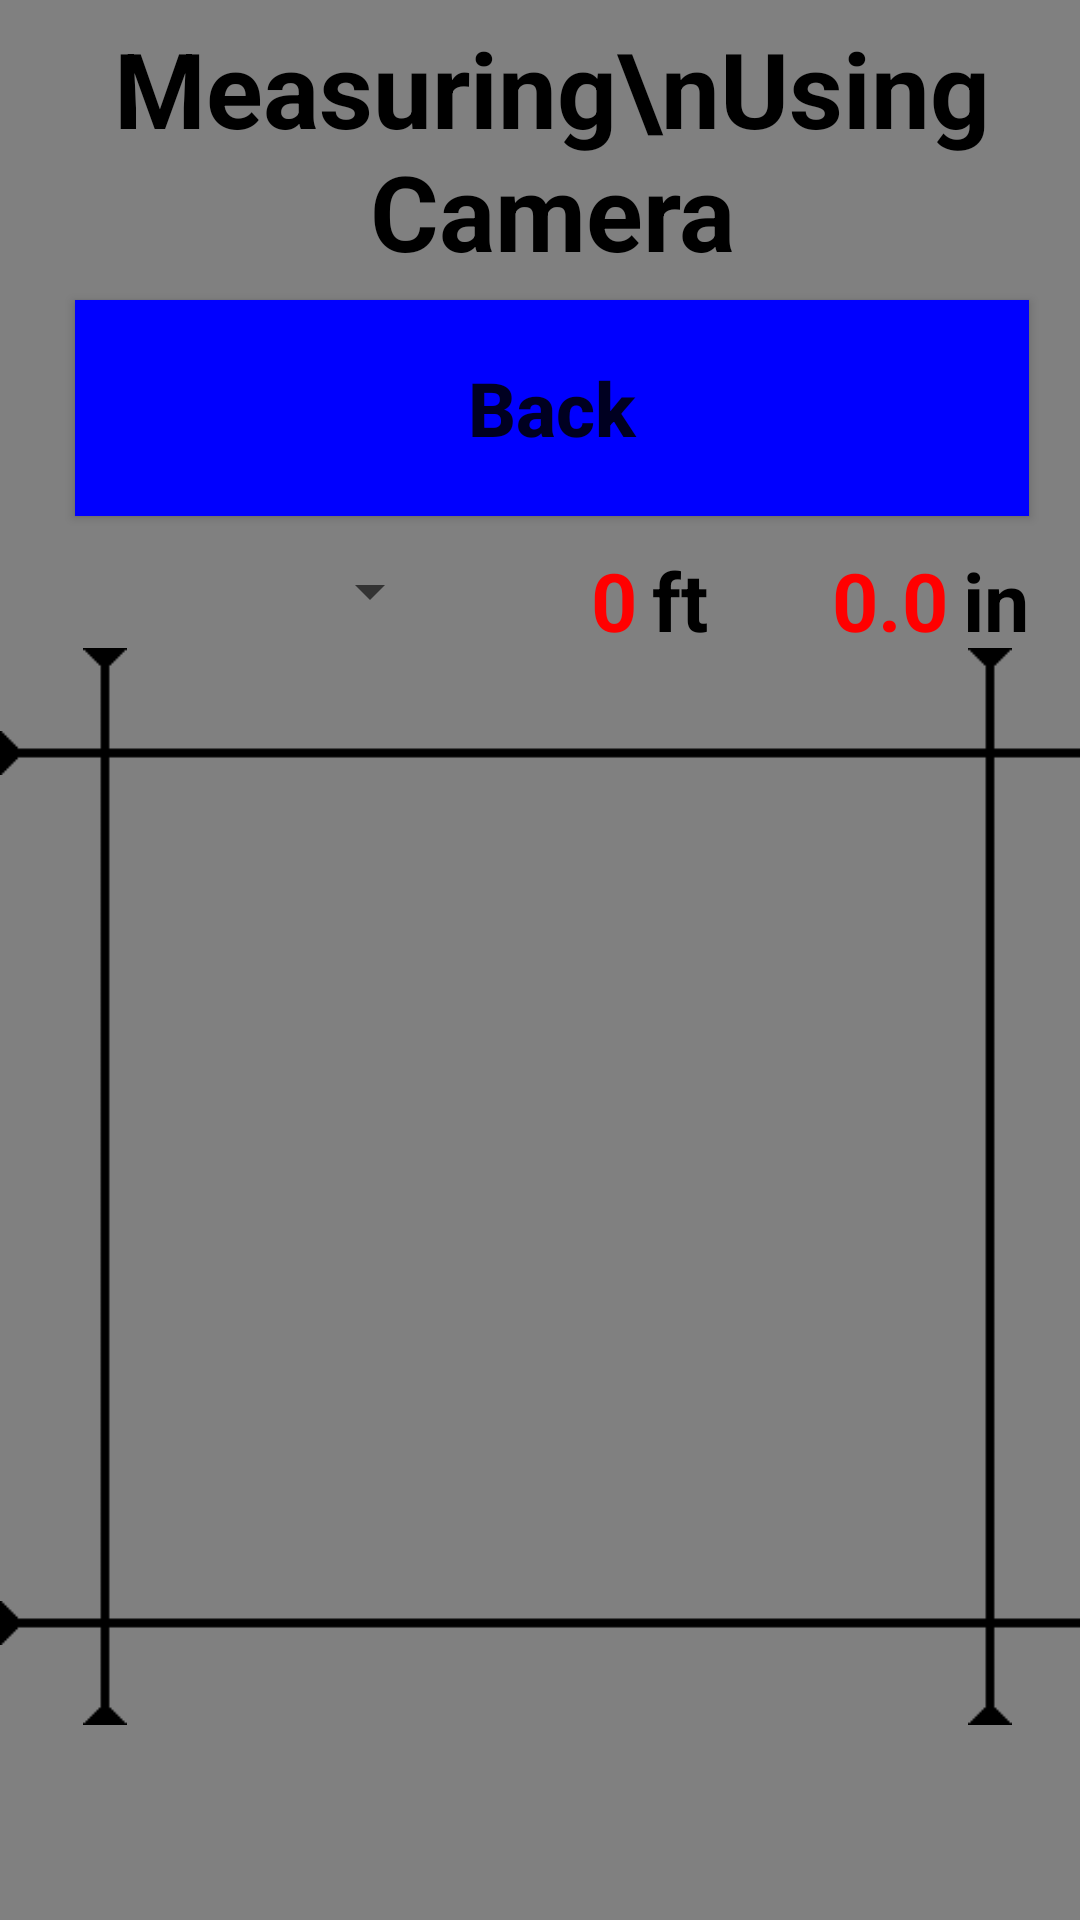

Write the Android layout XML for this screen, with the resource values it uses.
<!-- AndroidManifest.xml: application theme AppTheme -->
<!-- res/layout/measure_camera.xml -->
<?xml version="1.0" encoding="utf-8"?>
<android.support.constraint.ConstraintLayout xmlns:android="http://schemas.android.com/apk/res/android"
    xmlns:app="http://schemas.android.com/apk/res-auto"
    xmlns:tools="http://schemas.android.com/tools"
    android:layout_width="match_parent"
    android:layout_height="match_parent"
    android:background="#808080"
    tools:context="com.mathgeniusguide.tapemeasure.MainActivity">

    <RelativeLayout
        android:layout_width="368dp"
        android:layout_height="575dp"
        android:orientation="vertical"
        tools:layout_editor_absoluteX="8dp"
        tools:layout_editor_absoluteY="8dp">

        <TextView
            android:id="@+id/title"
            style="@style/titlebar"
            android:layout_alignParentTop="true"
            android:text="Measuring\nUsing Camera"
            android:textSize="35sp" />

        <Button
            android:id="@+id/back"
            style="@style/menu"
            android:layout_below="@id/title"
            android:text="Back" />

        <LinearLayout
            android:id="@+id/cameraMeasureResult"
            android:layout_width="wrap_content"
            android:layout_height="34dp"
            android:layout_alignParentRight="true"
            android:layout_below="@id/back"
            android:orientation="horizontal">

            <Spinner
                android:layout_height="30dp"
                android:layout_width="140dp"
                android:id="@+id/cameraSpinner"
                />
            <TextView
                android:id="@+id/heightfoot"
                style="@style/measureDisplayRed"
                android:layout_width="65dp"
                android:layout_marginRight="5dp"
                android:text="0" />

            <TextView
                android:id="@+id/footlabelh"
                style="@style/measureDisplay"
                android:layout_width="wrap_content"
                android:text="ft" />

            <TextView
                android:id="@+id/heightinch"
                style="@style/measureDisplayRed"
                android:layout_width="80dp"
                android:layout_marginRight="5dp"
                android:text="0.0" />

            <TextView
                android:id="@+id/inchlabelh"
                style="@style/measureDisplay"
                android:layout_width="wrap_content"
                android:layout_marginRight="25dp"
                android:text="in" />

        </LinearLayout>

        <TextureView
            android:id="@+id/cameraPreview"
            android:layout_width="match_parent"
            android:layout_height="match_parent"
            android:layout_below="@id/cameraMeasureResult"
            android:layout_margin="25dp"/>

        <ImageView
            android:id="@+id/cameraTop"
            android:layout_width="match_parent"
            android:layout_height="20dp"
            android:layout_marginTop="25dp"
            android:scaleY="1"
            android:layout_below="@id/cameraMeasureResult"
            android:src="@drawable/horizontal_marker"/>
        <ImageView
            android:id="@+id/cameraBottom"
            android:layout_width="match_parent"
            android:layout_height="20dp"
            android:scaleY="1"
            android:layout_below="@id/cameraMeasureResult"
            android:layout_marginTop="315dp"
            android:src="@drawable/horizontal_marker"/>
        <ImageView
            android:id="@+id/cameraLeft"
            android:layout_width="20dp"
            android:layout_height="match_parent"
            android:layout_marginLeft="25dp"
            android:scaleX="1"
            android:layout_below="@id/cameraMeasureResult"
            android:src="@drawable/vertical_marker"/>
        <ImageView
            android:id="@+id/cameraRight"
            android:layout_width="20dp"
            android:layout_height="match_parent"
            android:layout_marginLeft="320dp"
            android:scaleX="1"
            android:layout_below="@id/cameraMeasureResult"
            android:src="@drawable/vertical_marker"/>

    </RelativeLayout>

</android.support.constraint.ConstraintLayout>
<!-- resources referenced by this layout -->
<resources>
  <!-- drawable horizontal_marker: png bitmap (drawable, 312 bytes) -->
  <!-- drawable vertical_marker: png bitmap (drawable, 390 bytes) -->
  <style name="measureDisplay">
          <item name="android:layout_width">match_parent</item>
          <item name="android:layout_height">34dp</item>
          <item name="android:textStyle">bold</item>
          <item name="android:textColor">#000000</item>
          <item name="android:textSize">27sp</item>
          <item name="android:gravity">right</item>
      </style>
  <style name="measureDisplayRed">
          <item name="android:layout_width">match_parent</item>
          <item name="android:layout_height">34dp</item>
          <item name="android:textStyle">bold</item>
          <item name="android:textColor">#ff0000</item>
          <item name="android:textSize">27sp</item>
          <item name="android:gravity">right</item>
      </style>
  <style name="menu">
          <item name="android:layout_width">match_parent</item>
          <item name="android:layout_height">72dp</item>
          <item name="android:layout_marginLeft">25dp</item>
          <item name="android:layout_marginRight">25dp</item>
          <item name="android:layout_marginBottom">10dp</item>
          <item name="android:textSize">25sp</item>
          <item name="android:textStyle">bold</item>
          <item name="android:background">#0000ff</item>
          <item name="android:textAllCaps">false</item>
          <item name="android:onClick">nextScreen</item>
      </style>
  <style name="titlebar">
          <item name="android:layout_width">match_parent</item>
          <item name="android:layout_height">100dp</item>
          <item name="android:textAlignment">center</item>
          <item name="android:textStyle">bold</item>
          <item name="android:textColor">#000000</item>
          <item name="android:textAllCaps">false</item>
          <item name="android:textSize">36sp</item>
          <item name="android:gravity">center_vertical</item>
      </style>
  <style name="AppTheme" parent="Theme.AppCompat.Light.NoActionBar">
          
          <item name="colorPrimary">@color/colorPrimary</item>
          <item name="colorPrimaryDark">@color/colorPrimaryDark</item>
          <item name="colorAccent">@color/colorAccent</item>
      </style>
  <!-- not gathered from this repository: default colours our renderer supplied (Android Studio template values) -->
  <color name="colorPrimary">#FF6200EE</color>
  <color name="colorPrimaryDark">#FF3700B3</color>
  <color name="colorAccent">#FF03DAC5</color>
</resources>
